Labelled photos from "lbp", an image-classification folder in rania250/classification. The possible labels are: chair, table.

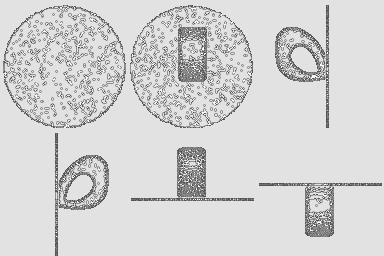
Label: table

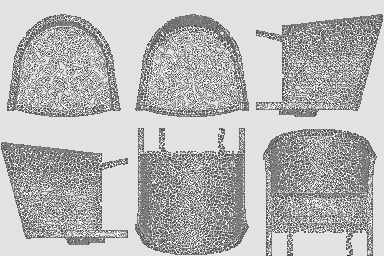
Label: chair

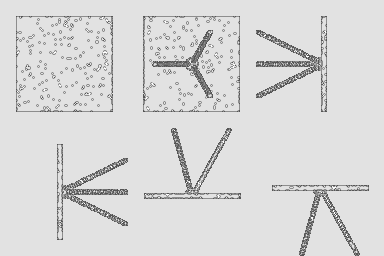
Label: table

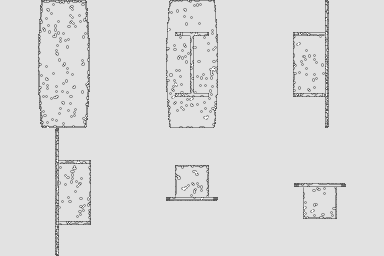
Label: table

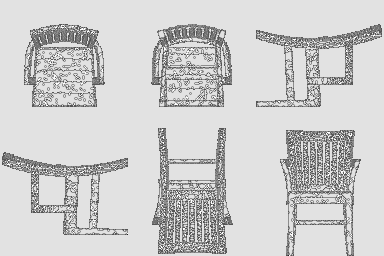
Label: chair

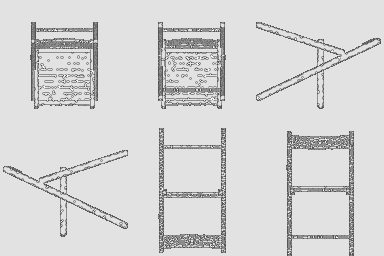
Label: chair
